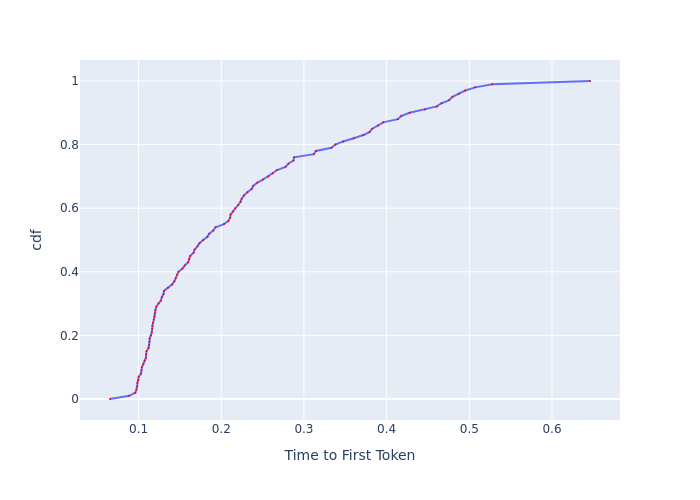

The table this chart was drawn from, first rows:
, cdf, Time to First Token
0, 0.0, 0.06542
1, 0.01, 0.08866
2, 0.02, 0.09604
3, 0.03, 0.09759
4, 0.04, 0.09837
5, 0.05, 0.09857
6, 0.06, 0.09976
7, 0.07, 0.1002
8, 0.08, 0.103
9, 0.09, 0.1034
10, 0.1, 0.104
11, 0.11, 0.1057
12, 0.12, 0.1072
13, 0.13, 0.1089
14, 0.14, 0.1092
15, 0.15, 0.1096
16, 0.16, 0.112
17, 0.17, 0.1129
18, 0.18, 0.1132
19, 0.19, 0.1134
20, 0.2, 0.115
21, 0.21, 0.1159
22, 0.22, 0.1164
23, 0.23, 0.1166
24, 0.24, 0.1175
25, 0.25, 0.1185
26, 0.26, 0.1192
27, 0.27, 0.1194
28, 0.28, 0.1199
29, 0.29, 0.1214
30, 0.3, 0.1241
31, 0.31, 0.1271
32, 0.32, 0.1281
33, 0.33, 0.1302
34, 0.34, 0.1307
35, 0.35, 0.1355
36, 0.36, 0.1404
37, 0.37, 0.1433
38, 0.38, 0.145
39, 0.39, 0.1465
40, 0.4, 0.1482
41, 0.41, 0.153
42, 0.42, 0.1558
43, 0.43, 0.1599
44, 0.44, 0.1612
45, 0.45, 0.1625
46, 0.46, 0.1665
47, 0.47, 0.1678
48, 0.48, 0.1712
49, 0.49, 0.1736
50, 0.5, 0.1782
51, 0.51, 0.1832
52, 0.52, 0.1854
53, 0.53, 0.1903
54, 0.54, 0.193
55, 0.55, 0.2033
56, 0.56, 0.2087
57, 0.57, 0.2108
58, 0.58, 0.2112
59, 0.59, 0.2142
... 41 more rows
